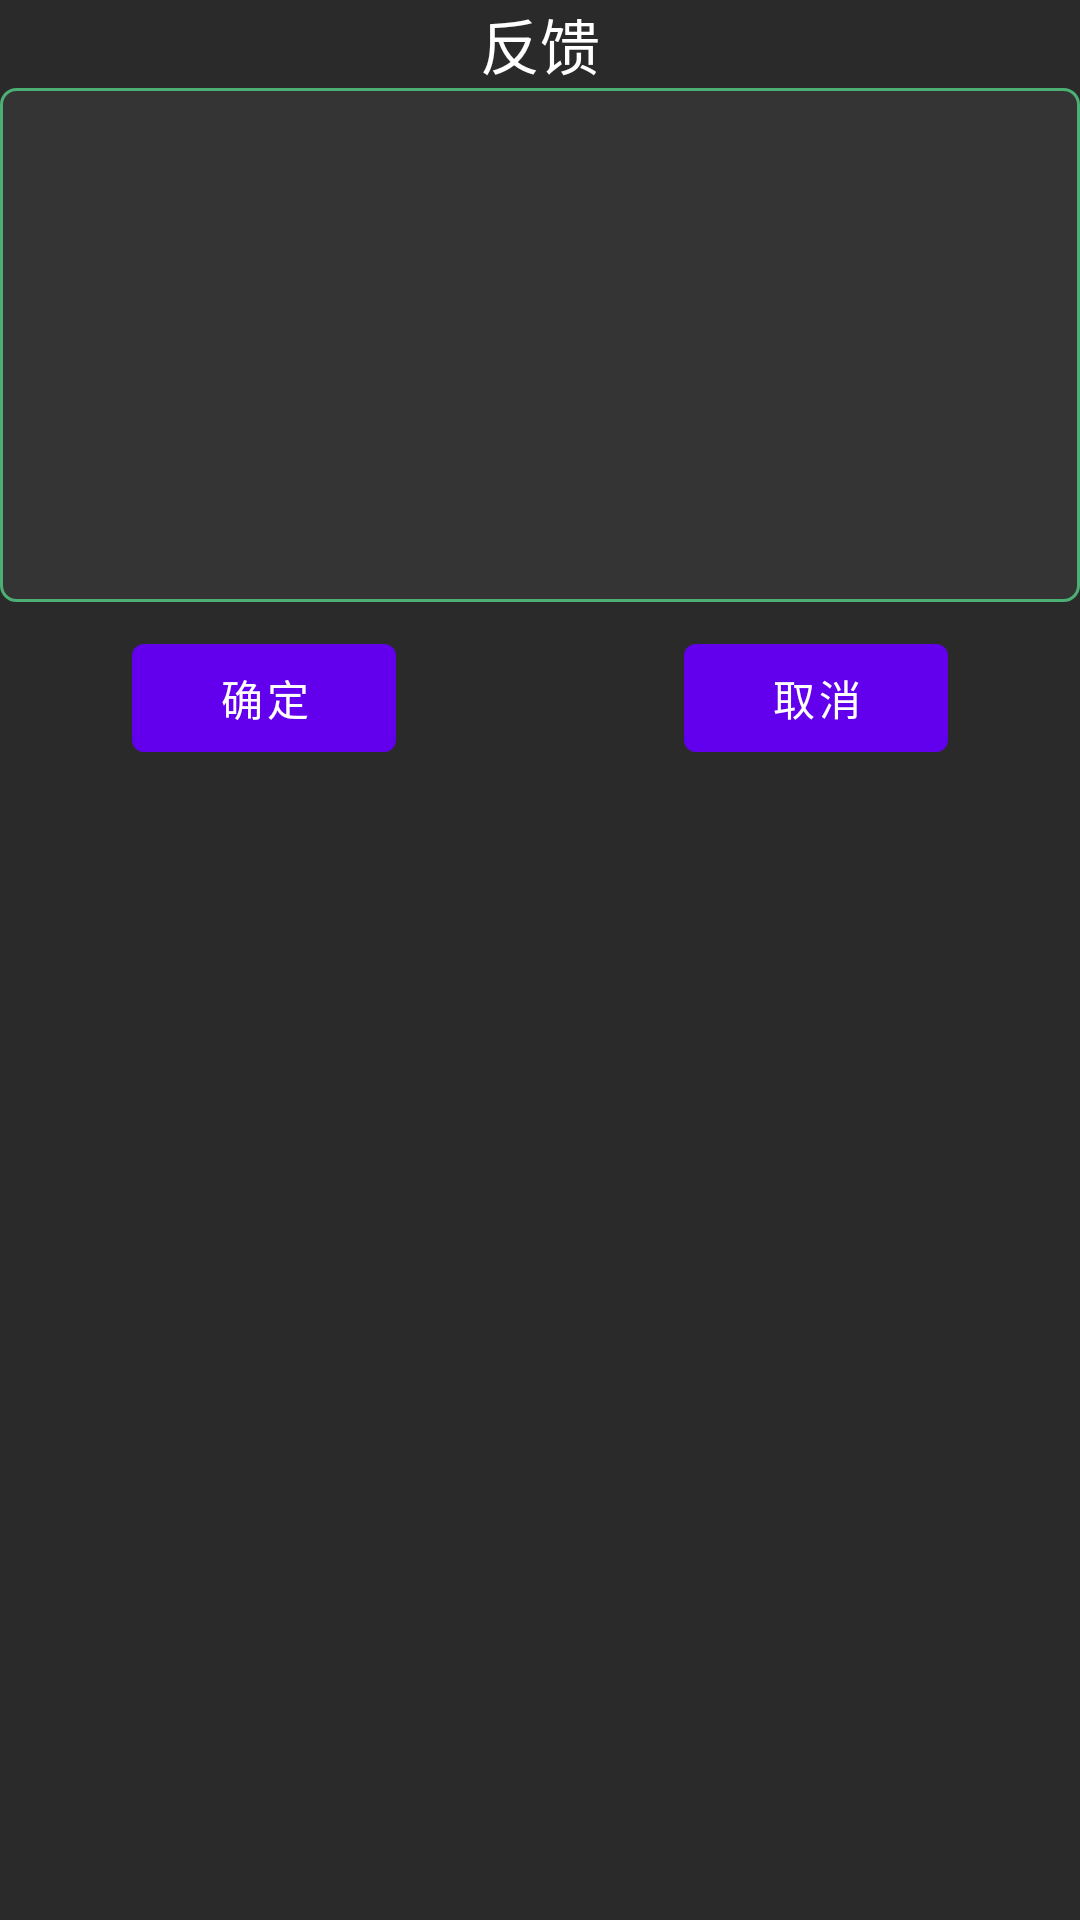

Layout XML and referenced resources for this Android screen:
<!-- AndroidManifest.xml: application theme Theme.ScoreRecord -->
<!-- res/layout/view_feedback_dialog.xml -->
<?xml version="1.0" encoding="utf-8"?>
<androidx.constraintlayout.widget.ConstraintLayout xmlns:android="http://schemas.android.com/apk/res/android"
    xmlns:app="http://schemas.android.com/apk/res-auto"
    xmlns:tools="http://schemas.android.com/tools"
    android:orientation="vertical"
    android:layout_width="350dp"
    android:layout_height="wrap_content"
    android:background="@color/background_black"
    >

    <TextView
        android:id="@+id/dialog_title"
        android:layout_width="wrap_content"
        android:layout_height="wrap_content"
        android:layout_gravity="center"
        android:text="反馈"
        android:textColor="@color/white"
        android:textSize="20sp"
        app:layout_constraintEnd_toEndOf="parent"
        app:layout_constraintStart_toStartOf="parent"
        app:layout_constraintTop_toTopOf="parent" />

    <EditText
        android:id="@+id/dialog_edit"
        android:layout_width="match_parent"
        android:layout_height="wrap_content"
        android:background="@drawable/edit_background"
        android:gravity="top"
        android:inputType="textMultiLine"
        android:lines="8"
        android:maxLines="8"
        android:scrollbars="vertical"
        app:layout_constraintEnd_toEndOf="parent"
        app:layout_constraintStart_toStartOf="parent"
        app:layout_constraintTop_toBottomOf="@+id/dialog_title" />

    <com.google.android.material.button.MaterialButton
        android:layout_width="wrap_content"
        android:layout_height="wrap_content"
        android:layout_marginTop="8dp"
        android:layout_marginEnd="44dp"
        app:layout_constraintEnd_toEndOf="parent"
        app:layout_constraintTop_toBottomOf="@+id/dialog_edit"
        android:text="取消"
        android:id="@+id/dialog_cancel"
        />

    <com.google.android.material.button.MaterialButton
        android:layout_width="wrap_content"
        android:layout_height="wrap_content"
        android:layout_marginStart="44dp"
        android:layout_marginTop="8dp"
        app:layout_constraintStart_toStartOf="parent"
        app:layout_constraintTop_toBottomOf="@+id/dialog_edit"
        android:text="确定"
        android:id="@+id/dialog_sure"
        />
</androidx.constraintlayout.widget.ConstraintLayout>
<!-- resources referenced by this layout -->
<resources>
  <color name="background_black">#2A2A2A</color>
  <color name="white">#FFFFFFFF</color>
  <!-- drawable edit_background (drawable) -->
  <?xml version="1.0" encoding="utf-8"?>
  <layer-list xmlns:android="http://schemas.android.com/apk/res/android">
  
      <item>
          <shape
              android:shape="rectangle"
              >
              <solid android:color="@color/use_black"/>
              <corners android:radius="5dp"/>
              <stroke
                  android:width="1dp"
                  android:color="@color/tye_green"/>
          </shape>
  
      </item>
  </layer-list>
  <style name="Theme.ScoreRecord" parent="Theme.MaterialComponents.DayNight.NoActionBar">
          
          <item name="colorPrimary">@color/purple_500</item>
          <item name="colorPrimaryVariant">@color/purple_700</item>
          <item name="colorOnPrimary">@color/white</item>
          
          <item name="colorSecondary">@color/teal_200</item>
          <item name="colorSecondaryVariant">@color/teal_700</item>
          <item name="colorOnSecondary">@color/black</item>
          
          <item name="android:statusBarColor" tools:targetApi="l">?attr/colorPrimaryVariant</item>
          
      </style>
  <color name="use_black">#353434</color>
  <color name="tye_green">#4CAF74</color>
  <color name="purple_500">#FF6200EE</color>
  <color name="purple_700">#FF3700B3</color>
  <color name="teal_200">#FF03DAC5</color>
  <color name="teal_700">#FF018786</color>
  <color name="black">#FF000000</color>
</resources>
